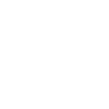
t = 0.00 s
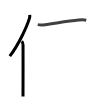
t = 2.75 s
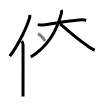
t = 5.50 s
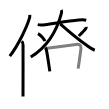
t = 8.50 s
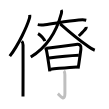
t = 11.25 s
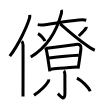
t = 14.00 s

The animated SVG that drew these frames (rendered in a browser with its animation timeline set to each time). Animation: 14 SMIL elements (animate=14); one cycle of 14.00 s.

<svg width="109px" height="109px" viewBox="0 0 px 109px" xmlns="http://www.w3.org/2000/svg" xmlns:xlink="http://www.w3.org/1999/xlink" xml:space="preserve" version="1.1"  baseProfile="full">
<path d="M29.76,14.89c0.12,1.16,0.06,2.14-0.36,3.53C27,26.38,19.02,44.04,9.81,56.22" style="fill:none;stroke:black;stroke-width:3;opacity:0">
  <animate attributeType="CSS" attributeName="opacity" from="0" to="1" begin="0s" dur="1s" repeatCount="Indefinite" fill="freeze" />
</path>
<path d="M21.78,41.25c0.8,0.8,1.26,1.75,1.26,3.73c0,10.64,0.06,32.53-0.02,44.77C23.01,92.49,23,94.77,23,96.38" style="fill:none;stroke:black;stroke-width:3;opacity:0">
  <animate attributeType="CSS" attributeName="opacity" from="0" to="1" begin="1s" dur="1s" repeatCount="Indefinite" fill="freeze" />
</path>
<path d="M37.73,24.6c2.52,0.52,5.12,0.37,7.27,0.08c10.77-1.45,23.7-3.71,33.62-4.62c2.55-0.24,5.11-0.46,7.63,0.12" style="fill:none;stroke:black;stroke-width:3;opacity:0">
  <animate attributeType="CSS" attributeName="opacity" from="0" to="1" begin="2s" dur="1s" repeatCount="Indefinite" fill="freeze" />
</path>
<path d="M61.21,10c0.45,0.66,0.53,1.96,0.17,3.34C57.12,29.5,48,46.5,30.75,57.01" style="fill:none;stroke:black;stroke-width:3;opacity:0">
  <animate attributeType="CSS" attributeName="opacity" from="0" to="1" begin="3s" dur="1s" repeatCount="Indefinite" fill="freeze" />
</path>
<path d="M60.18,23.92c6.44,5.7,17.56,15.2,26.12,21.14c2.68,1.86,5.33,4.07,8.45,5.18" style="fill:none;stroke:black;stroke-width:3;opacity:0">
  <animate attributeType="CSS" attributeName="opacity" from="0" to="1" begin="4s" dur="1s" repeatCount="Indefinite" fill="freeze" />
</path>
<path d="M38.02,33.58c2.4,1.35,6.19,5.54,6.79,7.63" style="fill:none;stroke:black;stroke-width:3;opacity:0">
  <animate attributeType="CSS" attributeName="opacity" from="0" to="1" begin="5s" dur="1s" repeatCount="Indefinite" fill="freeze" />
</path>
<path d="M86.28,26.89c0.06,0.63-0.29,1.23-0.57,1.8c-1.46,2.05-3.21,3.68-6.9,7.27" style="fill:none;stroke:black;stroke-width:3;opacity:0">
  <animate attributeType="CSS" attributeName="opacity" from="0" to="1" begin="6s" dur="1s" repeatCount="Indefinite" fill="freeze" />
</path>
<path d="M45.24,47.59c0.83,0.83,1.09,2.06,1.28,3c0.61,2.74,1.92,11.32,2.68,16.56c0.31,2.15,0.53,3.73,0.56,4.13" style="fill:none;stroke:black;stroke-width:3;opacity:0">
  <animate attributeType="CSS" attributeName="opacity" from="0" to="1" begin="7s" dur="1s" repeatCount="Indefinite" fill="freeze" />
</path>
<path d="M46.91,48.14c7.98-0.95,21.87-2.69,29.09-3.69c3.87-0.53,5.39,0.88,4.92,4.57c-0.53,4.14-1.42,10.44-2.21,15.72c-0.21,1.38-0.41,2.7-0.6,3.88" style="fill:none;stroke:black;stroke-width:3;opacity:0">
  <animate attributeType="CSS" attributeName="opacity" from="0" to="1" begin="8s" dur="1s" repeatCount="Indefinite" fill="freeze" />
</path>
<path d="M49.03,58.07c7.09-0.95,24.22-2.57,29.82-2.8" style="fill:none;stroke:black;stroke-width:3;opacity:0">
  <animate attributeType="CSS" attributeName="opacity" from="0" to="1" begin="9s" dur="1s" repeatCount="Indefinite" fill="freeze" />
</path>
<path d="M50.71,69.16c6.27-0.44,16.42-1.78,26.4-2.27" style="fill:none;stroke:black;stroke-width:3;opacity:0">
  <animate attributeType="CSS" attributeName="opacity" from="0" to="1" begin="10s" dur="1s" repeatCount="Indefinite" fill="freeze" />
</path>
<path d="M63.86,70.87c0.82,0.82,1.02,2.26,1.02,3.98c0,6.03,0.04,14.63,0.04,18.66c0,9.14-5.85,1.22-7.07,0.2" style="fill:none;stroke:black;stroke-width:3;opacity:0">
  <animate attributeType="CSS" attributeName="opacity" from="0" to="1" begin="11s" dur="1s" repeatCount="Indefinite" fill="freeze" />
</path>
<path d="M48.7,79.43c0.11,0.96-0.07,1.45-0.58,2.28C46.1,85.02,41.68,89.98,34,95.25" style="fill:none;stroke:black;stroke-width:3;opacity:0">
  <animate attributeType="CSS" attributeName="opacity" from="0" to="1" begin="12s" dur="1s" repeatCount="Indefinite" fill="freeze" />
</path>
<path d="M76.96,78.12c4.6,2.36,11.29,8.63,13.29,13.13" style="fill:none;stroke:black;stroke-width:3;opacity:0">
  <animate attributeType="CSS" attributeName="opacity" from="0" to="1" begin="13s" dur="1s" repeatCount="Indefinite" fill="freeze" />
</path>
</svg>
